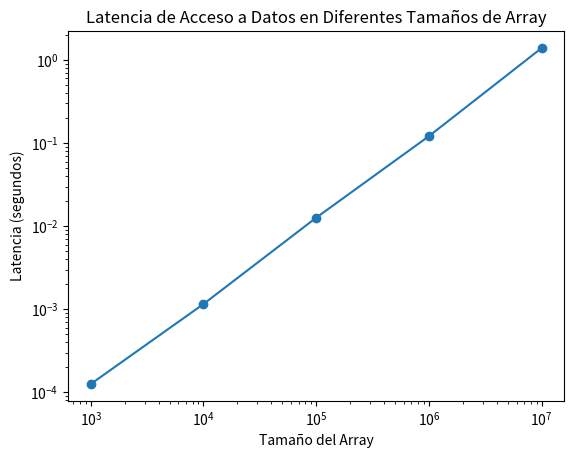

Here is the Python script that generated this plot:
import time
import numpy as np

def measure_latency(array_size):
    array = np.zeros(array_size)
    start_time = time.perf_counter()
    
    # Acceder a todos los elementos del array
    for i in range(array_size):
        array[i] += 1
    
    end_time = time.perf_counter()
    latency = end_time - start_time
    return latency

sizes = [10**3, 10**4, 10**5, 10**6, 10**7]
latencies = []

for size in sizes:
    latency = measure_latency(size)
    latencies.append(latency)
    print(f"Tamaño del array: {size}, Latencia: {latency:.6f} segundos")

# Graficar los resultados
import matplotlib.pyplot as plt

plt.plot(sizes, latencies, marker='o')
plt.xlabel('Tamaño del Array')
plt.ylabel('Latencia (segundos)')
plt.xscale('log')
plt.yscale('log')
plt.title('Latencia de Acceso a Datos en Diferentes Tamaños de Array')
plt.show()